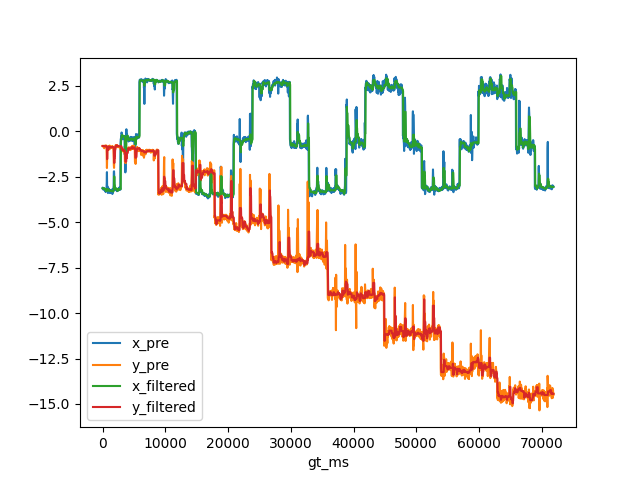

Values plotted in this chart, from the file beside it:
, gt_ms, x_gt, y_gt, x_pre, y_pre, x_filtered, y_filtered
0, 0.0, -3.024, -0.8723, -3.128, -0.802, -3.128, -0.802
1, 33.0, -3.024, -0.8723, -3.091, -0.8334, -3.128, -0.8023
2, 67.0, -3.024, -0.8723, -3.113, -0.824, -3.128, -0.8023
3, 100.0, -3.024, -0.8723, -3.133, -0.8074, -3.128, -0.8074
4, 133.0, -3.024, -0.8723, -3.211, -0.8115, -3.128, -0.8074
5, 167.0, -3.024, -0.8723, -3.172, -0.8182, -3.133, -0.8074
6, 200.0, -3.024, -0.8723, -3.173, -0.7917, -3.172, -0.8074
7, 233.0, -3.024, -0.8723, -3.131, -0.8572, -3.133, -0.8074
8, 267.0, -3.024, -0.8723, -3.155, -0.9266, -3.155, -0.8074
9, 300.0, -3.024, -0.8723, -3.184, -0.8233, -3.155, -0.8233
10, 333.0, -3.024, -0.8723, -3.192, -0.8353, -3.155, -0.8233
11, 367.0, -3.024, -0.8723, -3.206, -0.8248, -3.184, -0.8233
12, 400.0, -3.024, -0.8723, -3.272, -0.7774, -3.192, -0.8233
13, 433.0, -3.024, -0.8723, -3.162, -0.8021, -3.184, -0.8233
14, 467.0, -3.024, -0.8723, -3.276, -0.8197, -3.192, -0.8197
15, 500.0, -3.024, -0.8723, -3.34, -0.834, -3.192, -0.8233
16, 533.0, -3.024, -0.8723, -3.298, -0.803, -3.276, -0.8197
17, 567.0, -3.024, -0.8723, -3.279, -0.7732, -3.279, -0.8197
18, 600.0, -3.024, -0.8723, -3.278, -0.7843, -3.278, -0.803
19, 633.0, -3.024, -0.8723, -3.177, -0.8294, -3.278, -0.8197
20, 667.0, -3.024, -0.8723, -2.844, -1.555, -3.278, -0.8197
21, 700.0, -3.024, -0.8723, -2.241, -2.015, -3.177, -0.8294
22, 733.0, -3.024, -0.8723, -3.201, -1.523, -3.201, -1.523
23, 767.0, -3.024, -0.8723, -3.017, -0.9684, -3.177, -0.9684
24, 800.0, -3.024, -0.8723, -3.25, -1.008, -3.201, -1.008
25, 833.0, -3.024, -0.8723, -3.216, -1.018, -3.201, -1.008
26, 867.0, -3.024, -0.8723, -3.394, -0.9386, -3.216, -1.008
27, 900.0, -3.024, -0.8723, -3.309, -0.9506, -3.216, -1.008
28, 933.0, -3.024, -0.8723, -3.264, -0.9074, -3.264, -0.9506
29, 967.0, -3.024, -0.8723, -3.213, -0.7999, -3.216, -0.9506
30, 1000, -3.024, -0.8723, -3.143, -0.8264, -3.216, -0.9074
31, 1033, -3.024, -0.8723, -3.213, -0.8293, -3.213, -0.8293
32, 1067, -3.024, -0.8723, -3.22, -0.8509, -3.216, -0.8509
33, 1100, -3.024, -0.8723, -3.279, -0.9896, -3.216, -0.8509
34, 1133, -3.024, -0.8723, -3.252, -0.7779, -3.22, -0.8509
35, 1167, -3.024, -0.8723, -3.305, -0.8756, -3.252, -0.8509
36, 1200, -3.024, -0.8723, -3.392, -0.8791, -3.252, -0.8509
37, 1233, -3.024, -0.8723, -3.279, -0.8811, -3.279, -0.8756
38, 1267, -3.024, -0.8723, -3.377, -0.8693, -3.279, -0.8693
39, 1300, -3.024, -0.8723, -3.327, -0.8779, -3.279, -0.8756
40, 1333, -3.024, -0.8723, -3.224, -0.8622, -3.279, -0.8693
41, 1367, -3.024, -0.8723, -3.312, -0.8793, -3.279, -0.8756
42, 1400, -3.024, -0.8723, -3.281, -0.8681, -3.279, -0.8693
43, 1433, -3.024, -0.8723, -3.25, -0.8808, -3.279, -0.8756
44, 1467, -3.024, -0.8723, -3.295, -0.8413, -3.279, -0.8693
45, 1500, -3.024, -0.8723, -3.294, -0.8356, -3.279, -0.8693
46, 1533, -3.024, -0.8723, -3.19, -0.8589, -3.279, -0.8589
47, 1567, -3.024, -0.8723, -3.445, -0.8015, -3.279, -0.8589
48, 1600, -3.024, -0.8723, -3.303, -0.8991, -3.279, -0.8589
49, 1633, -3.024, -0.8723, -3.316, -0.9029, -3.303, -0.8589
50, 1667, -3.024, -0.8723, -3.324, -0.868, -3.303, -0.868
51, 1700, -3.024, -0.8723, -3.27, -0.9325, -3.303, -0.868
52, 1733, -3.024, -0.8723, -3.182, -0.8731, -3.303, -0.868
53, 1767, -3.024, -0.8723, -2.977, -1.457, -3.27, -0.8731
54, 1800, -3.024, -0.8723, -2.209, -1.85, -3.182, -0.8731
55, 1833, -3.024, -0.8723, -2.193, -2.008, -2.977, -1.457
56, 1867, -3.024, -0.8723, -2.479, -1.736, -2.479, -1.736
57, 1900, -3.024, -0.8723, -3.228, -1.389, -2.977, -1.457
58, 1933, -3.024, -0.8723, -3.211, -0.9558, -2.977, -1.457
59, 1967, -3.024, -0.8723, -3.099, -1.003, -3.099, -1.389
... 2,097 more rows
